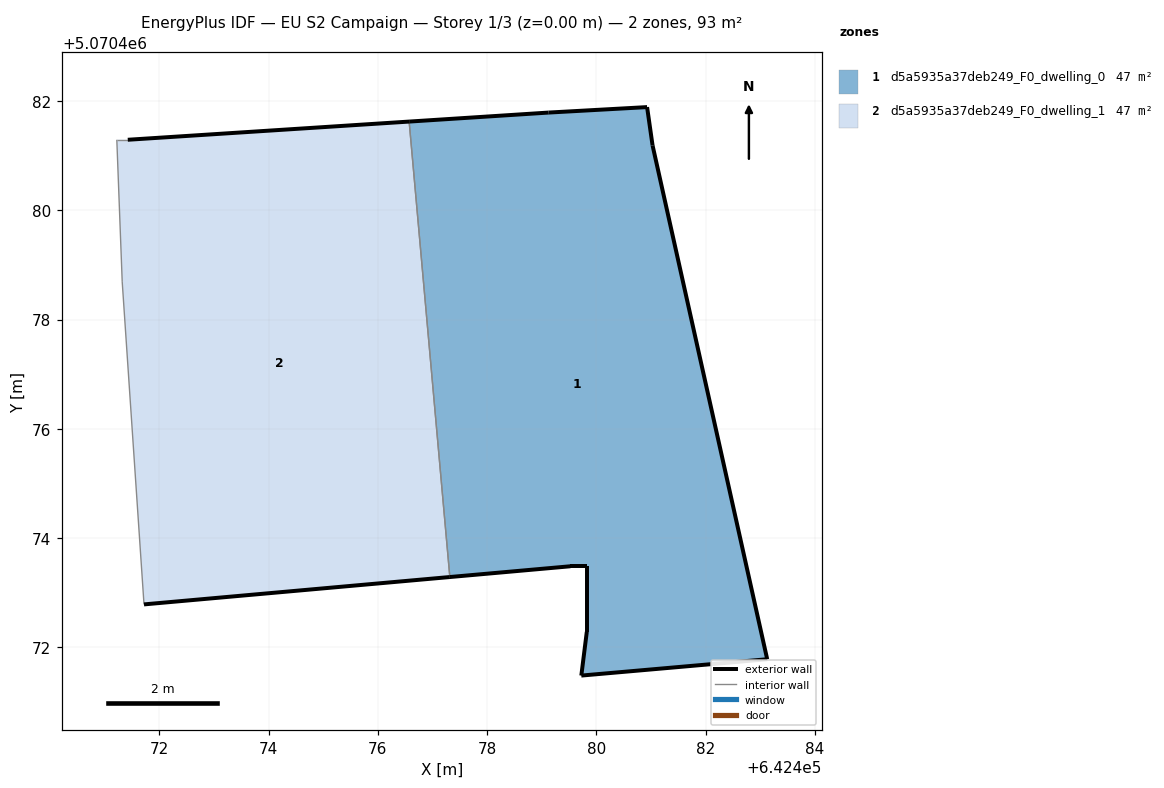
=== STOREY PLAN SPEC (per zone: floor XY polygon, exterior-wall plan segments, windows/doors) ===
zone 1: d5a5935a37deb249_F0_dwelling_0  (46.6 m²)
  floor: (642483.13, 5070471.78) (642481.03, 5070481.19) (642480.93, 5070481.89) (642479.13, 5070481.79) (642476.57, 5070481.63) (642477.32, 5070473.29) (642479.53, 5070473.49) (642479.82, 5070473.49) (642479.82, 5070472.28) (642479.72, 5070471.48)
  exterior wall: (642479.53, 5070473.49) – (642477.32, 5070473.29)  [2.2 m]
  exterior wall: (642476.57, 5070481.63) – (642479.13, 5070481.79)  [2.6 m]
  exterior wall: (642479.13, 5070481.79) – (642480.93, 5070481.89)  [1.8 m]
  exterior wall: (642480.93, 5070481.89) – (642481.03, 5070481.19)  [0.7 m]
  exterior wall: (642481.03, 5070481.19) – (642483.13, 5070471.78)  [9.6 m]
  exterior wall: (642483.13, 5070471.78) – (642479.72, 5070471.48)  [3.4 m]
  exterior wall: (642479.72, 5070471.48) – (642479.82, 5070472.28)  [0.8 m]
  exterior wall: (642479.82, 5070472.28) – (642479.82, 5070473.49)  [1.2 m]
  exterior wall: (642479.82, 5070473.49) – (642479.53, 5070473.49)  [0.3 m]
  interior walls: 1
zone 2: d5a5935a37deb249_F0_dwelling_1  (46.6 m²)
  floor: (642477.32, 5070473.29) (642476.57, 5070481.63) (642471.42, 5070481.29) (642471.22, 5070481.29) (642471.32, 5070478.69) (642471.72, 5070472.79)
  exterior wall: (642471.42, 5070481.29) – (642476.57, 5070481.63)  [5.2 m]
  exterior wall: (642477.32, 5070473.29) – (642471.72, 5070472.79)  [5.6 m]
  interior walls: 4

=== DERIVED (storey summary) ===
Building: EU S2 Campaign
Storey: 1 of 3  (floor level z = 0.00 m)
Storey gross floor area: 93.1 m²
Zones on this storey: 2
  - d5a5935a37deb249_F0_dwelling_0: floor 46.6 m²; exterior wall 22.6 m (67.9 m²); WWR 0.0%
  - d5a5935a37deb249_F0_dwelling_1: floor 46.6 m²; exterior wall 10.8 m (32.3 m²); WWR 0.0%
Zone adjacency (shared interzone walls):
  - d5a5935a37deb249_F0_dwelling_0 ↔ d5a5935a37deb249_F0_dwelling_1